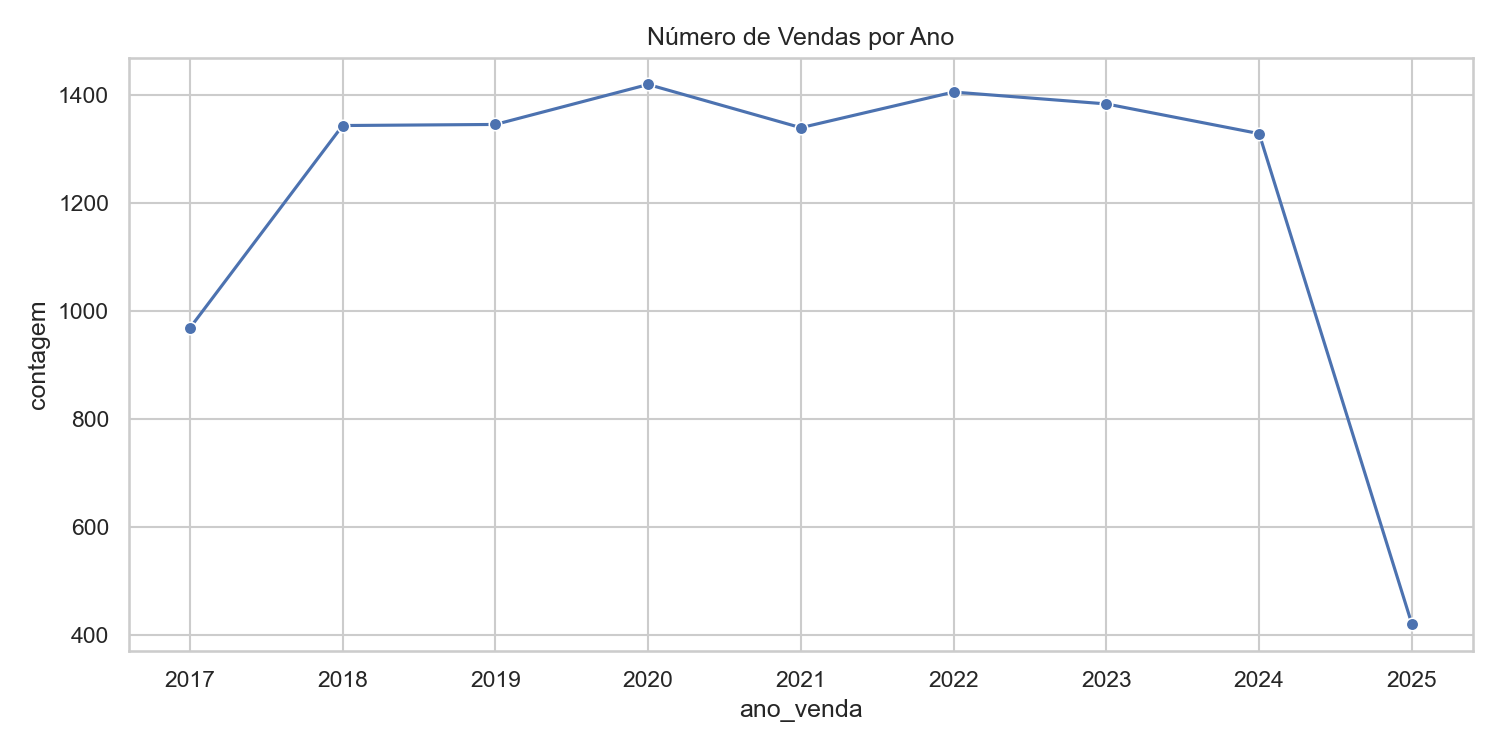

Values plotted in this chart, from the file beside it:
ano_venda, contagem
2017, 968
2018, 1343
2019, 1345
2020, 1419
2021, 1339
2022, 1405
2023, 1383
2024, 1328
2025, 420
